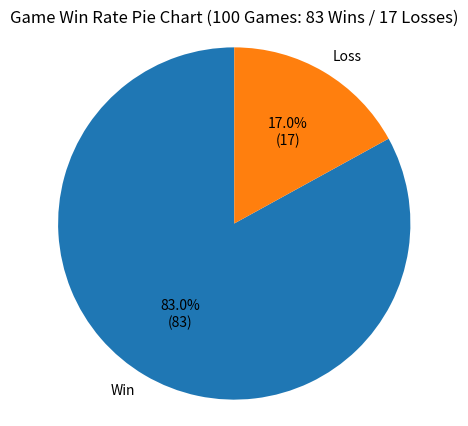

This chart was generated by the following Python code:
import matplotlib.pyplot as plt

wins = 83
losses = 100 - wins
labels = ['Win', 'Loss']
sizes = [wins, losses]

fig = plt.figure(figsize=(5,5))
def autopct_format(pct):
    total = sum(sizes)
    count = int(round(pct*total/100.0))
    return f'{pct:.1f}%\n({count})'

plt.pie(sizes, labels=labels, autopct=autopct_format, startangle=90)
plt.title('Game Win Rate Pie Chart (100 Games: 83 Wins / 17 Losses)')
plt.axis('equal')

# Save the image for download
output_path = 'winrate_pie.png'
plt.savefig(output_path, dpi=200, bbox_inches='tight')

plt.show()

output_path
print()
